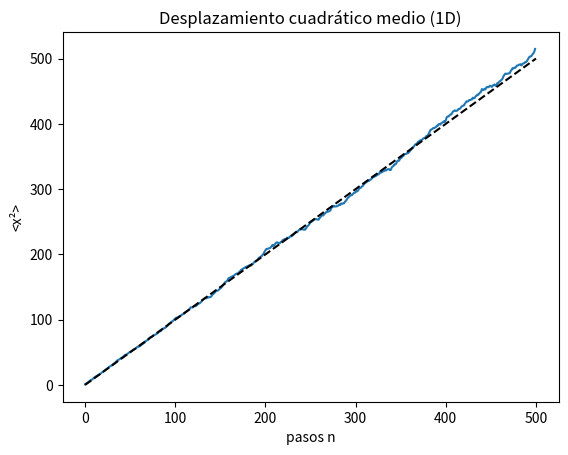
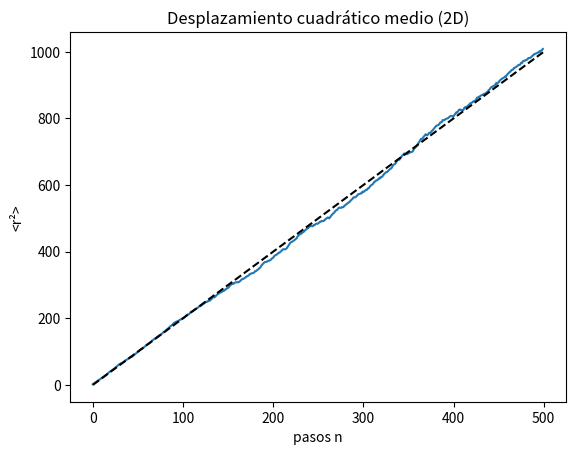

Write Python code to recreate these figures, in order.
import numpy as np
import matplotlib.pyplot as plt
from random import random, seed

def fit_recta (x_min, x_max, m):
    x_fit = np.linspace(x_min, x_max, 20)
    y_fit = m*x_fit
    return x_fit, y_fit

m = 1000      # numero de caminantes
N = 500       # numero de pasos

np.random.seed(10)

pos = np.zeros(m)
msd = []

for n in range(N):
    
    pasos = np.random.choice([-1,1], size=m)
    pos += pasos
    
    msd.append(np.mean(pos**2))

x_fit, y_fit = fit_recta(0,N,1)

plt.plot(msd)
plt.plot(x_fit, y_fit, 'k--')
plt.xlabel("pasos n")
plt.ylabel("<x²>")
plt.title("Desplazamiento cuadrático medio (1D)")
plt.show()


#ahora en dos dimensiones
m = 1000
N = 500

x = np.zeros(m)
y = np.zeros(m)

msd = []

for n in range(N):
    
    pasos_x = np.random.choice([-1,1], size=m)
    pasos_y = np.random.choice([-1,1], size=m)
    
    x += pasos_x
    y += pasos_y
    
    r2 = x**2 + y**2
    msd.append(np.mean(r2))
    
t = np.arange(N)

# vemos cómo encaja con una recta con pendiente 2, es decir, una difusión con D=1/2 ya que <r²>=4Dt
x_fit, y_fit = fit_recta(0,N,2)

plt.plot(msd)
plt.plot(x_fit, y_fit, 'k--')
plt.xlabel("pasos n")
plt.ylabel("<r²>")
plt.title("Desplazamiento cuadrático medio (2D)")
plt.show()

coef = np.polyfit(t, msd, 1)
print("Pendiente =", coef[0])
